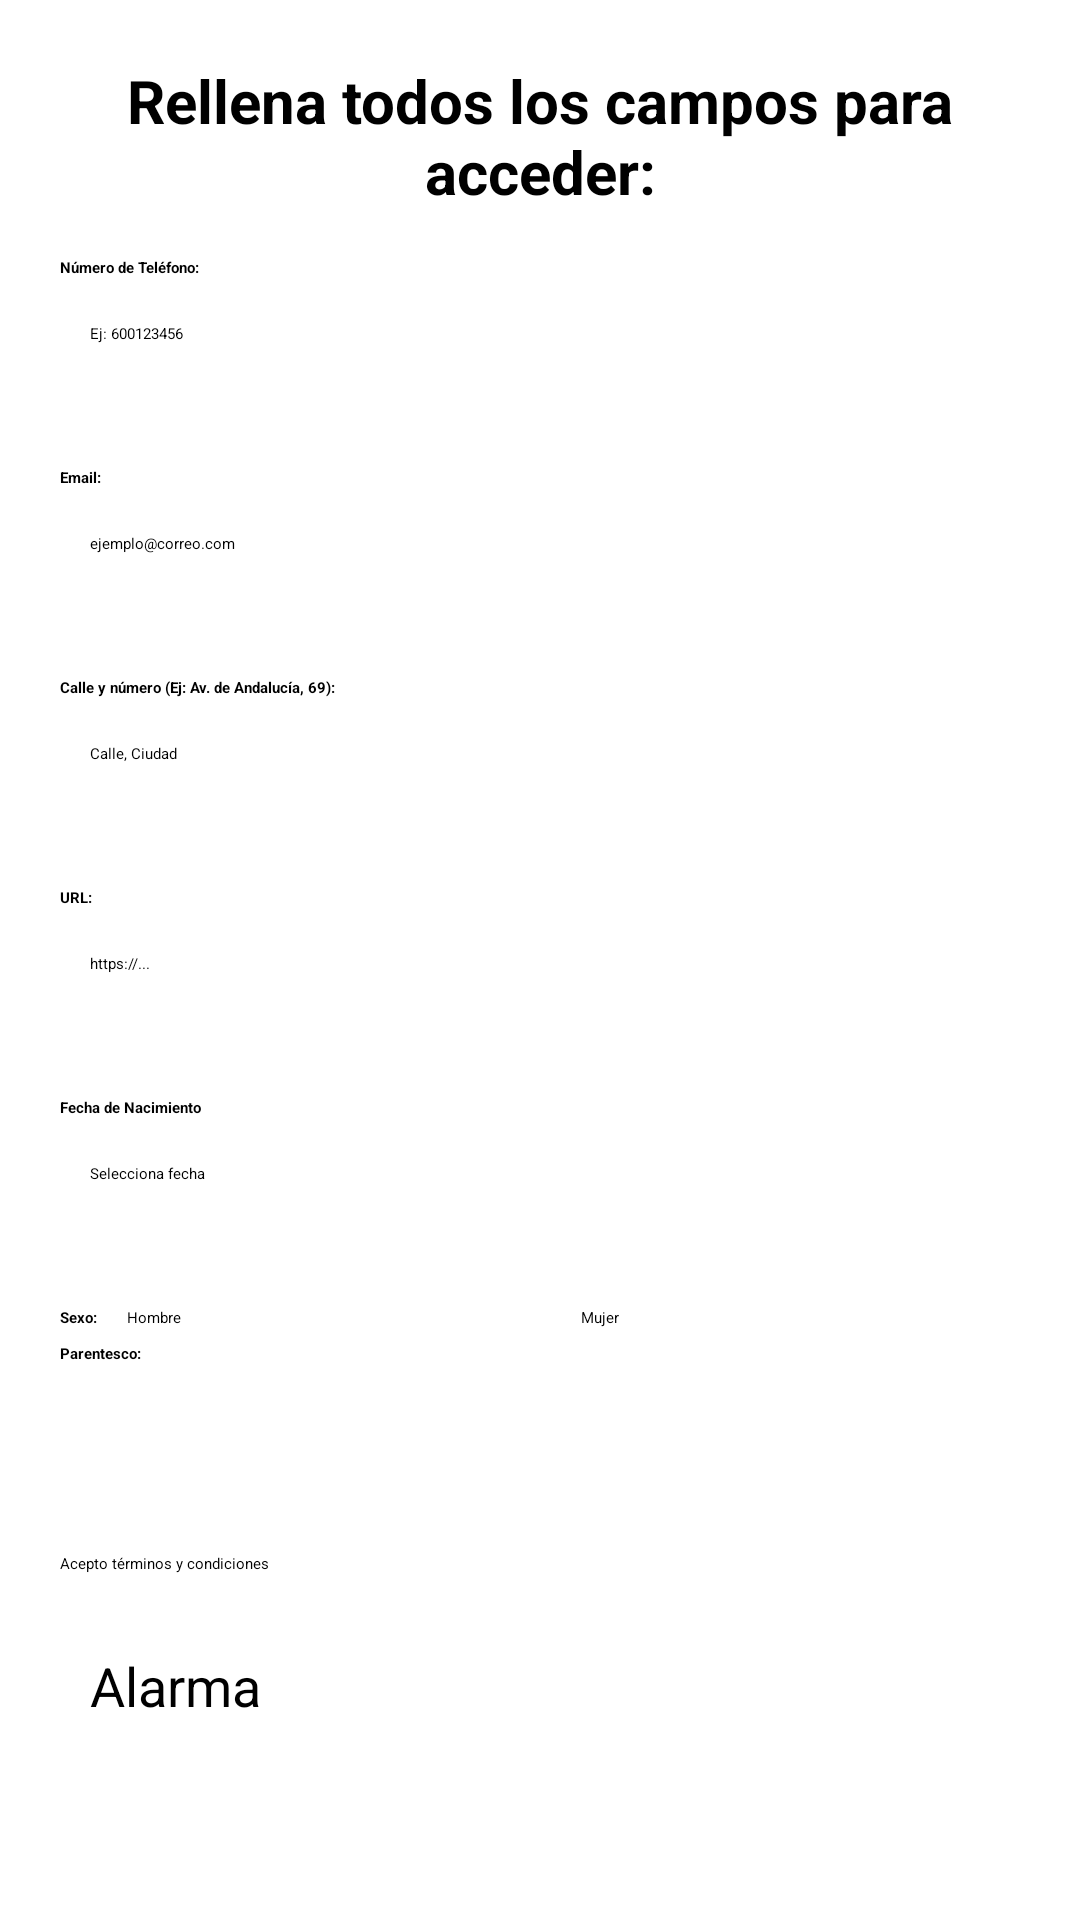

Here is an Android app screen rendered from its layout file. Give the layout XML and the strings, colors and styles it references.
<!-- AndroidManifest.xml: application theme Theme.PracticaEvaluable -->
<!-- res/layout/activity_conf.xml -->
<?xml version="1.0" encoding="utf-8"?>
<LinearLayout xmlns:android="http://schemas.android.com/apk/res/android"
    xmlns:tools="http://schemas.android.com/tools"
    android:id="@+id/main"
    android:layout_width="match_parent"
    android:layout_height="match_parent"
    android:orientation="vertical"
    android:padding="20dp"
    tools:context=".ConfActivity">

    <TextView
        android:id="@+id/txt_conf"
        android:layout_width="match_parent"
        android:layout_height="wrap_content"
        android:layout_marginBottom="15dp"
        android:gravity="center"
        android:text="@string/txt_rellenar"
        android:textSize="20sp"
        android:textStyle="bold" />

    <TextView
        android:layout_width="wrap_content"
        android:layout_height="wrap_content"
        android:text="@string/txt_phone"
        android:textStyle="bold" />

    <EditText
        android:id="@+id/edit_phone"
        android:layout_width="match_parent"
        android:layout_height="wrap_content"
        android:layout_marginTop="5dp"
        android:layout_marginBottom="10dp"
        android:background="@drawable/bg_borde_redondeado"
        android:hint="Ej: 600123456"
        android:inputType="phone"
        android:minHeight="48dp"
        android:padding="10dp" />

    <TextView
        android:layout_width="wrap_content"
        android:layout_height="wrap_content"
        android:text="@string/txt_email"
        android:textStyle="bold" />

    <EditText
        android:id="@+id/edit_email"
        android:layout_width="match_parent"
        android:layout_height="wrap_content"
        android:layout_marginTop="5dp"
        android:layout_marginBottom="10dp"
        android:background="@drawable/bg_borde_redondeado"
        android:hint="ejemplo@correo.com"
        android:inputType="textEmailAddress"
        android:minHeight="48dp"
        android:padding="10dp" />

    <TextView
        android:layout_width="wrap_content"
        android:layout_height="wrap_content"
        android:text="@string/txt_gps"
        android:textStyle="bold" />

    <EditText
        android:id="@+id/edit_gps"
        android:layout_width="match_parent"
        android:layout_height="wrap_content"
        android:layout_marginTop="5dp"
        android:layout_marginBottom="10dp"
        android:background="@drawable/bg_borde_redondeado"
        android:hint="Calle, Ciudad"
        android:inputType="textPostalAddress"
        android:minHeight="48dp"
        android:padding="10dp" />
    <TextView
        android:layout_width="wrap_content"
        android:layout_height="wrap_content"
        android:text="@string/txt_url"
        android:textStyle="bold" />

    <EditText
        android:id="@+id/edit_url"
        android:layout_width="match_parent"
        android:layout_height="wrap_content"
        android:layout_marginTop="5dp"
        android:layout_marginBottom="10dp"
        android:background="@drawable/bg_borde_redondeado"
        android:hint="https://..."
        android:inputType="textUri"
        android:minHeight="48dp"
        android:padding="10dp" />

    <TextView
        android:layout_width="wrap_content"
        android:layout_height="wrap_content"
        android:text="Fecha de Nacimiento"
        android:textStyle="bold" />

    <EditText
        android:id="@+id/edit_date"
        android:layout_width="match_parent"
        android:layout_height="wrap_content"
        android:layout_marginTop="5dp"
        android:layout_marginBottom="10dp"
        android:background="@drawable/bg_borde_redondeado"
        android:clickable="true"
        android:focusable="false"
        android:hint="Selecciona fecha"
        android:minHeight="48dp"
        android:padding="10dp" />

    <LinearLayout
        android:layout_width="match_parent"
        android:layout_height="wrap_content"
        android:layout_marginBottom="5dp"
        android:orientation="horizontal">

        <TextView
            android:id="@+id/lbl_sexo"
            android:layout_width="wrap_content"
            android:layout_height="wrap_content"
            android:layout_marginEnd="10dp"
            android:text="Sexo:"
            android:textStyle="bold" />

        <RadioGroup
            android:id="@+id/radioGroupSexo"
            android:layout_width="match_parent"
            android:layout_height="wrap_content"
            android:orientation="horizontal">

            <RadioButton
                android:id="@+id/rb_hombre"
                android:layout_width="wrap_content"
                android:layout_height="wrap_content"
                android:layout_weight="1"
                android:text="Hombre" />

            <RadioButton
                android:id="@+id/rb_mujer"
                android:layout_width="wrap_content"
                android:layout_height="wrap_content"
                android:layout_weight="1"
                android:text="Mujer" />
        </RadioGroup>
    </LinearLayout>

    <TextView
        android:layout_width="wrap_content"
        android:layout_height="wrap_content"
        android:text="Parentesco:"
        android:textStyle="bold" />

    <Spinner
        android:id="@+id/spinner_parentesco"
        android:layout_width="match_parent"
        android:layout_height="48dp"
        android:layout_marginTop="5dp"
        android:layout_marginBottom="10dp"
        android:background="@drawable/bg_borde_redondeado"
        android:paddingStart="10dp"
        android:paddingEnd="10dp" />

    <CheckBox
        android:id="@+id/cb_terminos"
        android:layout_width="match_parent"
        android:layout_height="wrap_content"
        android:layout_marginBottom="15dp"
        android:text="Acepto términos y condiciones" />

    <LinearLayout
        android:layout_width="match_parent"
        android:layout_height="wrap_content"
        android:orientation="horizontal"
        android:weightSum="2">

        <Button
            android:id="@+id/btn_alarma"
            android:layout_width="0dp"
            android:layout_height="60dp"
            android:layout_marginEnd="5dp"
            android:layout_weight="1"
            android:text="Alarma"
            android:textSize="18sp"
            android:padding="10dp" />
        <Button
            android:id="@+id/btn_conf"
            android:layout_width="0dp"
            android:layout_height="60dp"
            android:layout_marginStart="5dp"
            android:layout_weight="1"
            android:text="Guardar"
            android:textColor="#FFFFFF"
            android:textSize="18sp"
            android:textStyle="bold"
            android:padding="10dp" />
    </LinearLayout>



</LinearLayout>
<!-- resources referenced by this layout -->
<resources>
  <string name="txt_email">Email:</string>
  <string name="txt_gps">Calle y número (Ej: Av. de Andalucía, 69):</string>
  <string name="txt_phone">Número de Teléfono:</string>
  <string name="txt_rellenar">Rellena todos los campos para acceder: </string>
  <string name="txt_url">URL:</string>
</resources>
